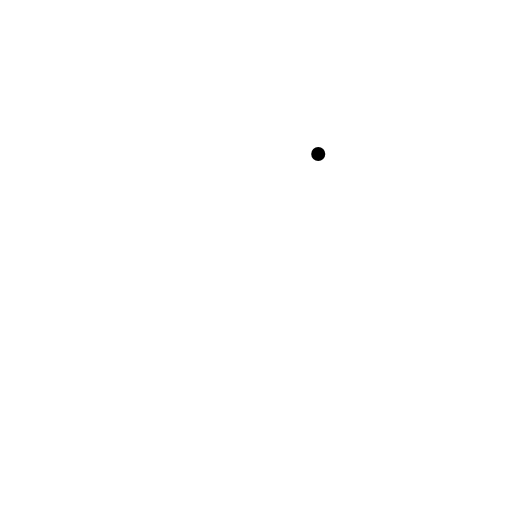
t = 0.00 s
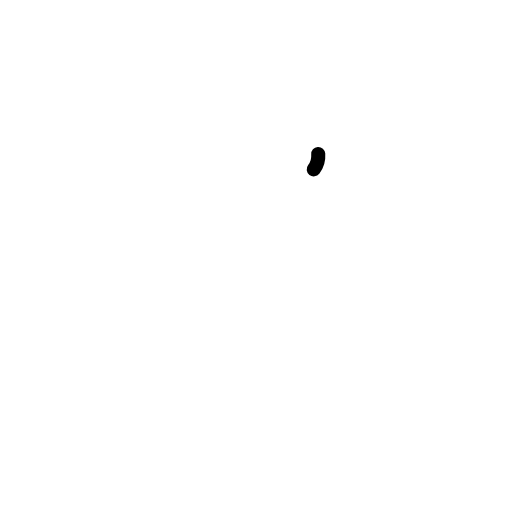
t = 0.38 s
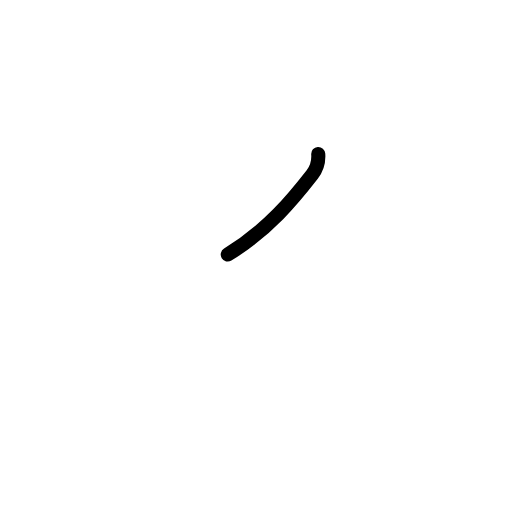
t = 0.75 s
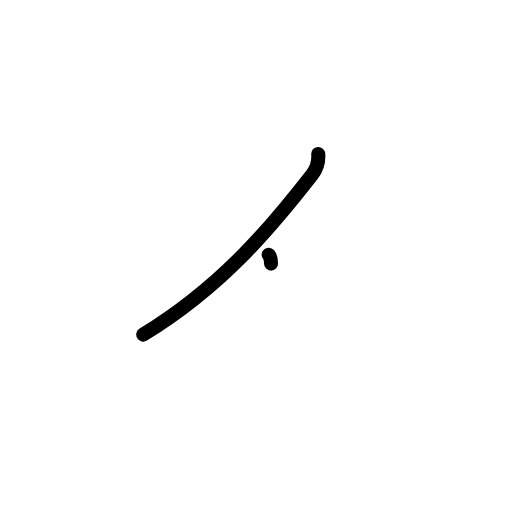
t = 1.17 s
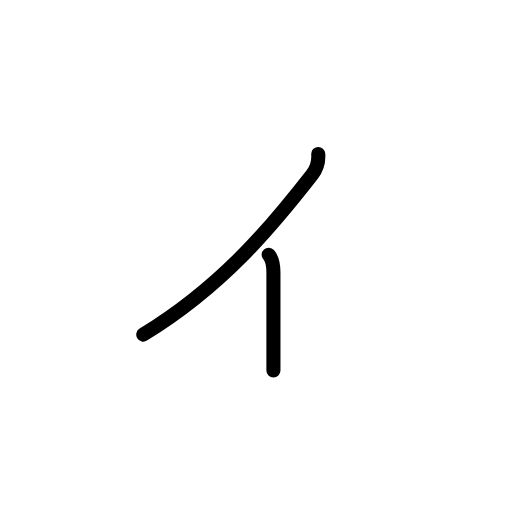
t = 1.58 s
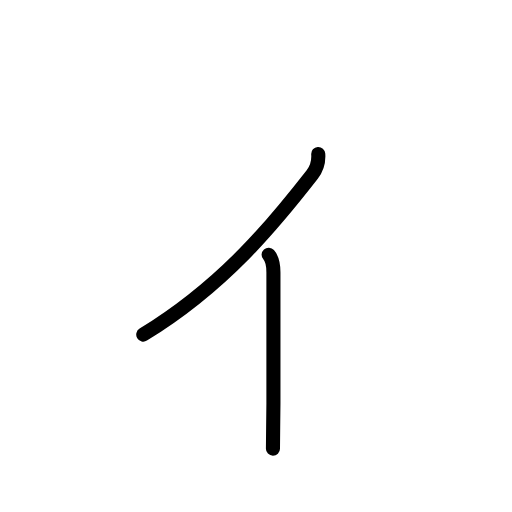
t = 2.00 s

The animated SVG that drew these frames (rendered in a browser with its animation timeline set to each time). Animation: 6 SMIL elements (animate=6); one cycle of 2.00 s.

<?xml version="1.0" encoding="UTF-8"?>
<!--
AniKanjiVG is licensed by CC-BY-SA Paul C. Sommerhoff (https://bitbucket.org/sommerhoff/anikanjivg).
AniKanjiVG uses KanjiVG which is licensed by CC-BY-SA Ulrich Apel (http://kanjivg.tagaini.net).
See also http://creativecommons.org/licenses/by-sa/3.0/
-->
<svg xmlns:kvg='http://kanjivg.tagaini.net' xmlns='http://www.w3.org/2000/svg' width='109' height='109' viewBox='0 0 109 109' style='fill:none;stroke:#000000;stroke-width:3;stroke-linecap:round;stroke-linejoin:round;' id="kvg:kanji_030a3"><g id="kvg:030a3"><path id="kvg:030a3-s1" d="M67.75,32.78c0.1,1.39-0.27,3.07-1.28,4.37c-7.98,10.24-18.72,23.55-35.97,34.08"><animate attributeName="d" begin="0.0s" dur="0.5s" from="M67.75,32.78C67.75,32.78,67.75,32.78,67.75,32.78" to="M67.75,32.78c0.1,1.39-0.27,3.07-1.28,4.37" />
<animate attributeName="d" begin="0.5s" dur="0.5s" from="M67.75,32.78c0.1,1.39-0.27,3.07-1.28,4.37c0,0,0,0,0,0,0" to="M67.75,32.78c0.1,1.39-0.27,3.07-1.28,4.37c-7.98,10.24-18.72,23.55-35.97,34.08" />
</path>
<path id="kvg:030a3-s2" d="M57.19,54.22c0.81,0.92,1.02,2.46,1.02,3.79c0,1.33,0,26.33,0,27.87c0,1.54-0.1,7.48-0.1,9.63"><animate attributeName="d" begin="1.0s" dur="0.3333333333333333s" from="M57.19,54.22C57.19,54.22,57.19,54.22,57.19,54.22" to="M57.19,54.22c0.81,0.92,1.02,2.46,1.02,3.79" />
<animate attributeName="d" begin="1.3333333333333333s" dur="0.3333333333333333s" from="M57.19,54.22c0.81,0.92,1.02,2.46,1.02,3.79c0,0,0,0,0,0,0" to="M57.19,54.22c0.81,0.92,1.02,2.46,1.02,3.79c0,1.33,0,26.33,0,27.87" />
<animate attributeName="d" begin="1.6666666666666665s" dur="0.3333333333333333s" from="M57.19,54.22c0.81,0.92,1.02,2.46,1.02,3.79c0,1.33,0,26.33,0,27.87c0,0,0,0,0,0,0" to="M57.19,54.22c0.81,0.92,1.02,2.46,1.02,3.79c0,1.33,0,26.33,0,27.87c0,1.54-0.1,7.48-0.1,9.63" />
<animate attributeName="d" begin="0s" dur="1.0s" from="M-100,-100" to="M-100,-100" />
</path>
</g>
</svg>
